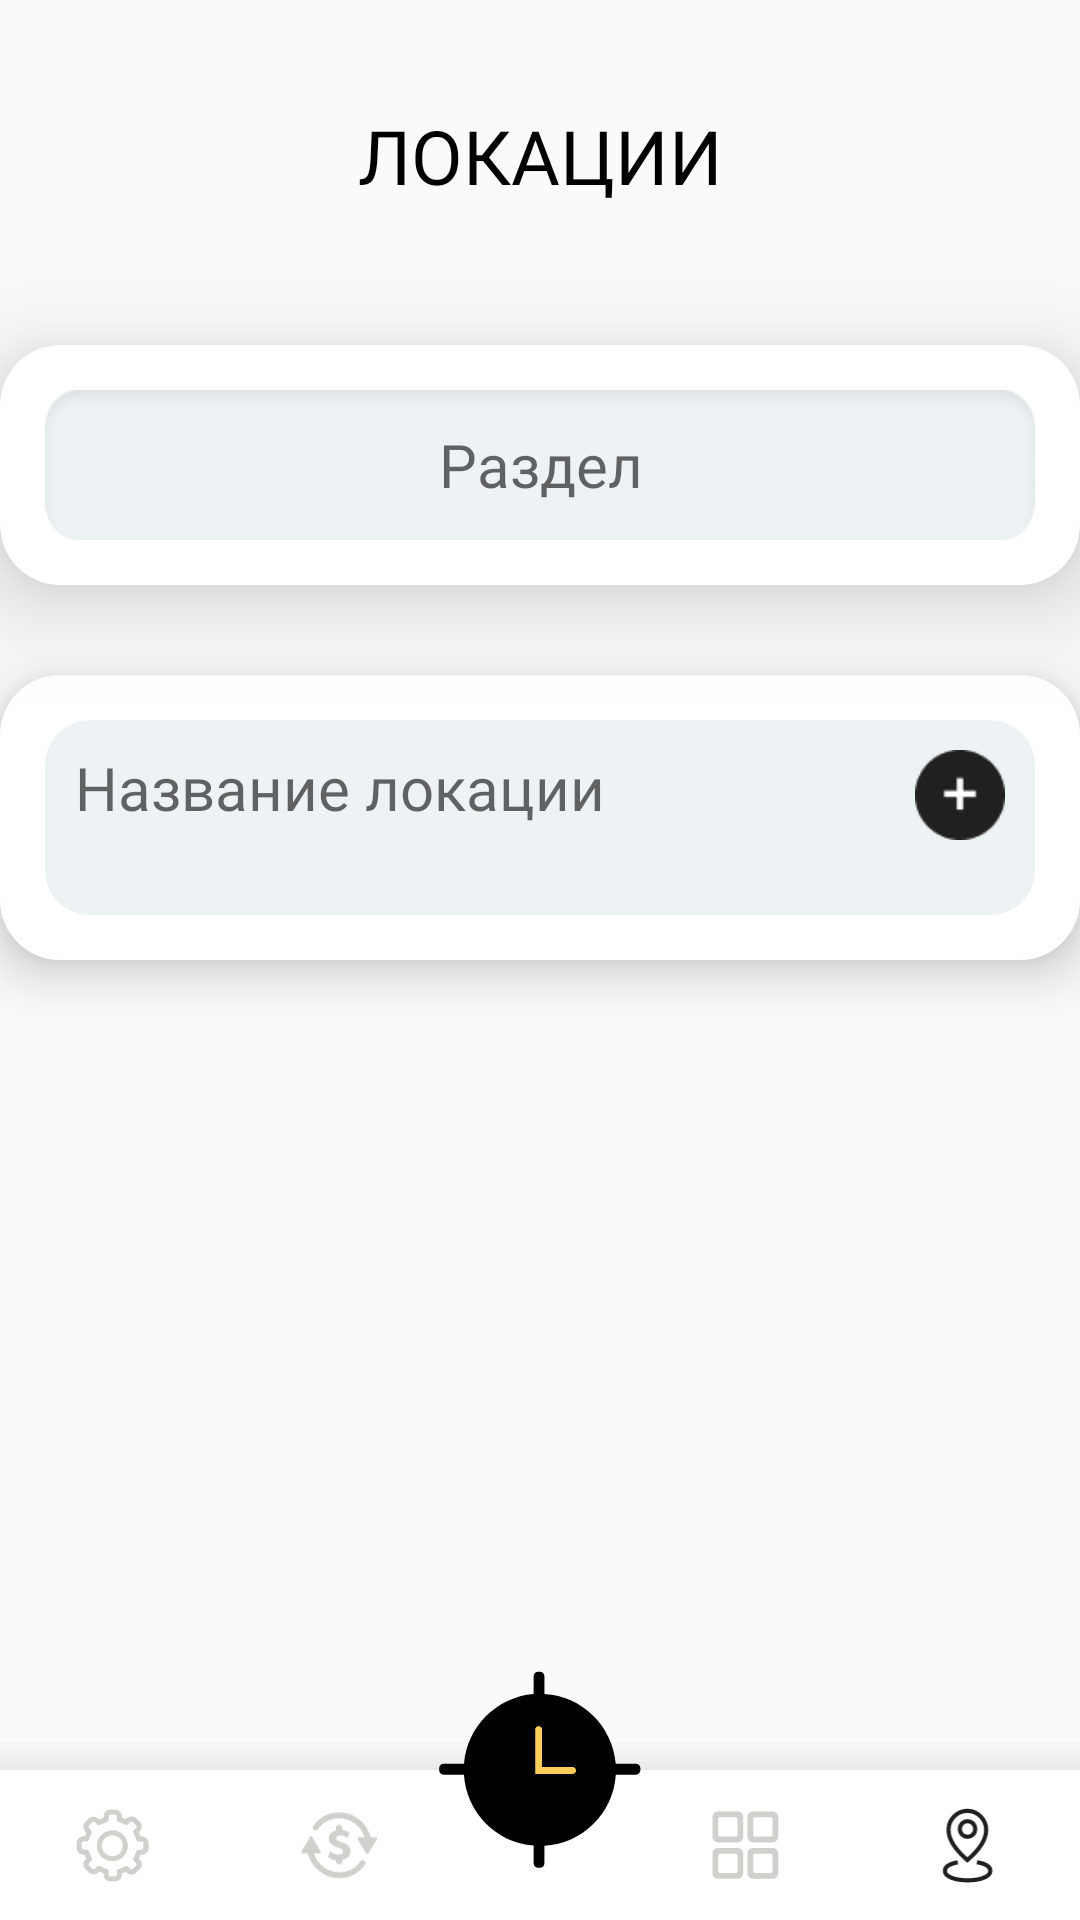

Layout XML and referenced resources for this Android screen:
<!-- AndroidManifest.xml: application theme Theme.PhotoApp -->
<!-- res/layout/activity_main.xml -->
<?xml version="1.0" encoding="utf-8"?>
<androidx.constraintlayout.widget.ConstraintLayout
    xmlns:android="http://schemas.android.com/apk/res/android"
    xmlns:app="http://schemas.android.com/apk/res-auto"
    xmlns:tools="http://schemas.android.com/tools"
    android:layout_width="match_parent"
    android:layout_height="match_parent"
    android:background="@color/main_background"
    android:fitsSystemWindows="true"
    tools:context=".MainActivity">

    <ImageView
        android:id="@+id/image_view"
        android:layout_width="0dp"
        android:layout_height="50dp"
        android:layout_marginTop="35dp"
        app:layout_constraintEnd_toEndOf="parent"
        app:layout_constraintStart_toStartOf="parent"
        app:layout_constraintTop_toTopOf="parent"
        app:srcCompat="@drawable/smear"/>

    <TextView
        android:id="@+id/textView"
        android:layout_width="0dp"
        android:layout_height="wrap_content"
        android:fontFamily="@font/oswald_light"
        android:gravity="center"
        android:text="ЛОКАЦИИ"
        android:textColor="@color/black"
        android:textSize="25sp"
        app:layout_constraintEnd_toEndOf="@+id/image_view"
        app:layout_constraintStart_toStartOf="@+id/image_view"
        app:layout_constraintTop_toTopOf="@+id/image_view" />

    <androidx.cardview.widget.CardView
        android:id="@+id/edit_text_card_view"
        android:layout_width="match_parent"
        android:layout_height="80dp"
        android:layout_marginTop="30dp"
        android:background="@color/white"
        app:cardCornerRadius="20dp"
        app:cardElevation="20sp"
        app:layout_constraintEnd_toEndOf="parent"
        app:layout_constraintStart_toStartOf="parent"
        app:layout_constraintTop_toBottomOf="@+id/image_view">

        <EditText
            android:id="@+id/edit_text_section"
            android:layout_width="match_parent"
            android:layout_height="match_parent"
            android:layout_margin="15dp"
            android:hint="@string/section"
            android:inputType="text"
            android:background="@drawable/edit_text_background"
            android:fontFamily="@font/ubuntu"
            android:imeOptions="actionDone"
            android:singleLine="true"
            android:textAlignment="center"
            android:textColor="@color/black"
            android:textSize="20sp" />

    </androidx.cardview.widget.CardView>

    <View
        android:id="@+id/gradient"
        android:layout_width="match_parent"
        android:layout_height="10dp"
        android:background="@drawable/divider_gradient"
        app:layout_constraintBottom_toTopOf="@+id/nav_bar"
        app:layout_constraintEnd_toEndOf="parent"
        app:layout_constraintStart_toStartOf="parent" />

    <androidx.core.widget.NestedScrollView
        android:id="@+id/nestedScrollView"
        android:layout_width="0dp"
        android:layout_height="0dp"
        app:layout_constraintBottom_toTopOf="@id/gradient"
        app:layout_constraintEnd_toEndOf="parent"
        app:layout_constraintStart_toStartOf="parent"
        app:layout_constraintTop_toBottomOf="@+id/edit_text_card_view"
        app:layout_constraintVertical_bias="0.0">

        <include
            android:id="@+id/include_gallery_card"
            layout="@layout/gallery_card_layout"
            android:layout_width="match_parent"
            android:layout_height="wrap_content"
            android:layout_marginTop="20dp" />

    </androidx.core.widget.NestedScrollView>

    <androidx.constraintlayout.widget.ConstraintLayout
        android:id="@+id/nav_bar"
        android:layout_width="0dp"
        android:layout_height="50dp"
        android:background="@color/white"
        app:layout_constraintBottom_toBottomOf="parent"
        app:layout_constraintEnd_toEndOf="parent"
        app:layout_constraintStart_toStartOf="parent">

        <ImageView
            android:id="@+id/imageView"
            android:layout_width="25dp"
            android:layout_height="25dp"
            android:layout_gravity="center_vertical"
            android:layout_marginStart="25dp"
            app:layout_constraintBottom_toBottomOf="parent"
            app:layout_constraintStart_toStartOf="parent"
            app:layout_constraintTop_toTopOf="parent"
            app:srcCompat="@drawable/setting_icon" />

        <ImageView
            android:id="@+id/imageView2"
            android:layout_width="26dp"
            android:layout_height="26dp"
            android:layout_gravity="center_vertical"
            android:layout_marginStart="100dp"
            app:layout_constraintBottom_toBottomOf="parent"
            app:layout_constraintStart_toStartOf="parent"
            app:layout_constraintTop_toTopOf="parent"
            app:srcCompat="@drawable/income_icon" />

        <ImageView
            android:id="@+id/imageView3"
            android:layout_width="25dp"
            android:layout_height="25dp"
            android:layout_marginEnd="25dp"
            app:layout_constraintBottom_toBottomOf="parent"
            app:layout_constraintEnd_toEndOf="parent"
            app:layout_constraintTop_toTopOf="parent"
            app:srcCompat="@drawable/location_icon" />

        <ImageView
            android:layout_width="23dp"
            android:layout_height="23dp"
            android:layout_marginEnd="100dp"
            app:layout_constraintBottom_toBottomOf="parent"
            app:layout_constraintEnd_toEndOf="parent"
            app:layout_constraintTop_toTopOf="parent"
            app:srcCompat="@drawable/moodboard_icon" />

    </androidx.constraintlayout.widget.ConstraintLayout>

    <ImageView
        android:id="@+id/imageView5"
        android:layout_width="90dp"
        android:layout_height="90dp"
        app:layout_constraintBottom_toTopOf="@+id/nav_bar"
        app:layout_constraintEnd_toEndOf="parent"
        app:layout_constraintStart_toStartOf="parent"
        app:layout_constraintTop_toTopOf="@+id/nav_bar"
        app:srcCompat="@drawable/center_icon" />

</androidx.constraintlayout.widget.ConstraintLayout>
<!-- res/layout/gallery_card_layout.xml (included above) -->
<?xml version="1.0" encoding="utf-8"?>
<FrameLayout
    xmlns:android="http://schemas.android.com/apk/res/android"
    xmlns:app="http://schemas.android.com/apk/res-auto"
    android:id="@+id/root"
    android:layout_width="match_parent"
    android:layout_height="wrap_content">

    <FrameLayout
        android:layout_width="match_parent"
        android:layout_height="wrap_content"
        android:background="@drawable/gallery_card_background"
        android:layout_marginTop="10dp"
        android:layout_marginBottom="45dp"
        android:elevation="10dp">

        <androidx.constraintlayout.widget.ConstraintLayout
            android:layout_width="match_parent"
            android:layout_height="wrap_content"
            android:layout_margin="15dp"
            android:background="@drawable/gallery_card_inside_background">

            <ImageView
                android:id="@+id/plus"
                android:layout_width="40dp"
                android:layout_height="40dp"
                android:layout_margin="5dp"
                android:padding="5dp"
                app:layout_constraintEnd_toEndOf="parent"
                app:layout_constraintTop_toTopOf="parent"
                app:srcCompat="@drawable/photo_card_plus" />

            <EditText
                android:id="@+id/edit_text_location"
                android:layout_width="0dp"
                android:layout_height="wrap_content"
                android:layout_margin="10dp"
                android:background="@null"
                android:fontFamily="@font/ubuntu"
                android:hint="@string/street_name"
                android:imeOptions="actionDone"
                android:inputType="text"
                android:singleLine="true"
                android:textCursorDrawable="@null"
                android:textSize="20sp"
                app:layout_constraintBottom_toBottomOf="@+id/plus"
                app:layout_constraintEnd_toStartOf="@+id/plus"
                app:layout_constraintStart_toStartOf="parent"
                app:layout_constraintTop_toTopOf="parent" />

            <androidx.recyclerview.widget.RecyclerView
                android:id="@+id/recycler_view"
                android:layout_width="0dp"
                android:layout_height="wrap_content"
                android:layout_margin="10dp"
                app:layout_constraintBottom_toBottomOf="parent"
                app:layout_constraintEnd_toEndOf="parent"
                app:layout_constraintStart_toStartOf="parent"
                app:layout_constraintTop_toBottomOf="@+id/plus"
                android:clipToPadding="false"
                android:overScrollMode="never"/>

        </androidx.constraintlayout.widget.ConstraintLayout>

    </FrameLayout>

    <ViewStub
        android:id="@+id/delete_button"
        android:layout_width="250dp"
        android:layout_height="100dp"
        android:layout_gravity="bottom|center"
        android:inflatedId="@+id/delete_button_inflated"
        android:layout="@layout/stub_delete_layout"/>

</FrameLayout>
<!-- res/layout/stub_delete_layout.xml (included above) -->
<?xml version="1.0" encoding="utf-8"?>
<FrameLayout
    xmlns:android="http://schemas.android.com/apk/res/android"
    xmlns:app="http://schemas.android.com/apk/res-auto"
    android:orientation="vertical"
    android:layout_width="wrap_content"
    android:layout_height="wrap_content">

    <ImageView
        android:id="@+id/delete"
        android:layout_width="wrap_content"
        android:layout_height="wrap_content"
        app:srcCompat="@drawable/delete_button"
        android:layout_marginTop="20dp"
        android:layout_marginRight="20dp">
    </ImageView>

    <TextView
        android:layout_width="wrap_content"
        android:layout_height="wrap_content"
        android:fontFamily="@font/ubuntu"
        android:text="@string/delete"
        android:textColor="@color/white"
        android:textSize="20sp"
        android:layout_gravity="center"/>

</FrameLayout>
<!-- resources referenced by this layout -->
<resources>
  <color name="black">#FF000000</color>
  <color name="main_background">#FAFAFA</color>
  <color name="white">#FFFFFFFF</color>
  <!-- drawable center_icon (drawable) -->
  <vector xmlns:android="http://schemas.android.com/apk/res/android"
      android:width="207dp"
      android:height="204dp"
      android:viewportWidth="207"
      android:viewportHeight="204">
    <path
        android:pathData="M98.62,30.119V43.74C70.164,46.058 47.486,68.801 45.272,97.286H29.646C27.726,97.286 26.169,98.843 26.169,100.763V102.085C26.169,104.005 27.726,105.562 29.646,105.562H45.209C47.015,134.462 69.868,157.657 98.62,159.998V173.534C98.62,175.454 100.176,177.011 102.096,177.011H103.418C105.338,177.011 106.895,175.454 106.895,173.534V160.091C136.265,158.364 159.793,134.903 161.626,105.562H177.023C178.943,105.562 180.5,104.005 180.5,102.085V100.763C180.5,98.843 178.943,97.286 177.023,97.286H161.564C159.316,68.362 135.967,45.357 106.895,43.648V30.119C106.895,28.199 105.338,26.642 103.418,26.642H102.096C100.176,26.642 98.62,28.199 98.62,30.119Z"
        android:fillColor="#000000"/>
    <path
        android:pathData="M99.795,71.006C99.795,69.546 100.978,68.363 102.438,68.363V68.363C103.898,68.363 105.081,69.546 105.081,71.006V99.712H128.501C129.961,99.712 131.145,100.896 131.145,102.356V102.356C131.145,103.815 129.961,104.999 128.501,104.999H99.795V71.006Z"
        android:fillColor="#FECE57"
        android:fillType="evenOdd"/>
  </vector>
  <!-- drawable delete_button (drawable) -->
  <vector xmlns:android="http://schemas.android.com/apk/res/android"
      android:width="388dp"
      android:height="124dp"
      android:viewportWidth="388"
      android:viewportHeight="124">
    <path
        android:pathData="M338,0H68C40.386,0 18,22.386 18,50C18,77.614 40.386,100 68,100H338C365.614,100 388,77.614 388,50C388,22.386 365.614,0 338,0Z"
        android:fillColor="#CE6666"/>
    <path
        android:pathData="M68,1H338C365.062,1 387,22.938 387,50C387,77.062 365.062,99 338,99H68C40.938,99 19,77.062 19,50C19,22.938 40.938,1 68,1Z"
        android:strokeWidth="2"
        android:fillColor="#00000000"
        android:strokeColor="#ffffff"/>
  </vector>
  <!-- drawable divider_gradient (drawable) -->
  <?xml version="1.0" encoding="utf-8"?>
      <shape xmlns:android="http://schemas.android.com/apk/res/android">
          <gradient
              android:angle="90"
              android:endColor="@android:color/transparent"
              android:startColor="#E8E8E8"/>
      </shape>
  <!-- drawable gallery_card_background (drawable) -->
  <shape android:shape="rectangle"
      xmlns:android="http://schemas.android.com/apk/res/android">
      <corners android:radius="20dp" />
      <solid android:color="#FFFFFF"/>
  </shape>
  <!-- drawable gallery_card_inside_background (drawable) -->
  <?xml version="1.0" encoding="utf-8"?>
  <shape xmlns:android="http://schemas.android.com/apk/res/android"
      android:shape="rectangle">
  
      <solid android:color="#EDF3F4" />
  
      <corners android:radius="15dp" />
  
  </shape>
  <string name="delete">Удалить</string>
  <string name="section">Раздел</string>
  <string name="street_name">Название локации</string>
  <style name="Theme.PhotoApp" parent="Theme.MaterialComponents.DayNight.NoActionBar">
          <item name="android:statusBarColor">@android:color/transparent</item>
          <item name="android:windowTranslucentStatus">true</item>
          <item name="android:fitsSystemWindows">true</item>
          <item name="android:windowLightStatusBar">true</item>
      </style>
</resources>
